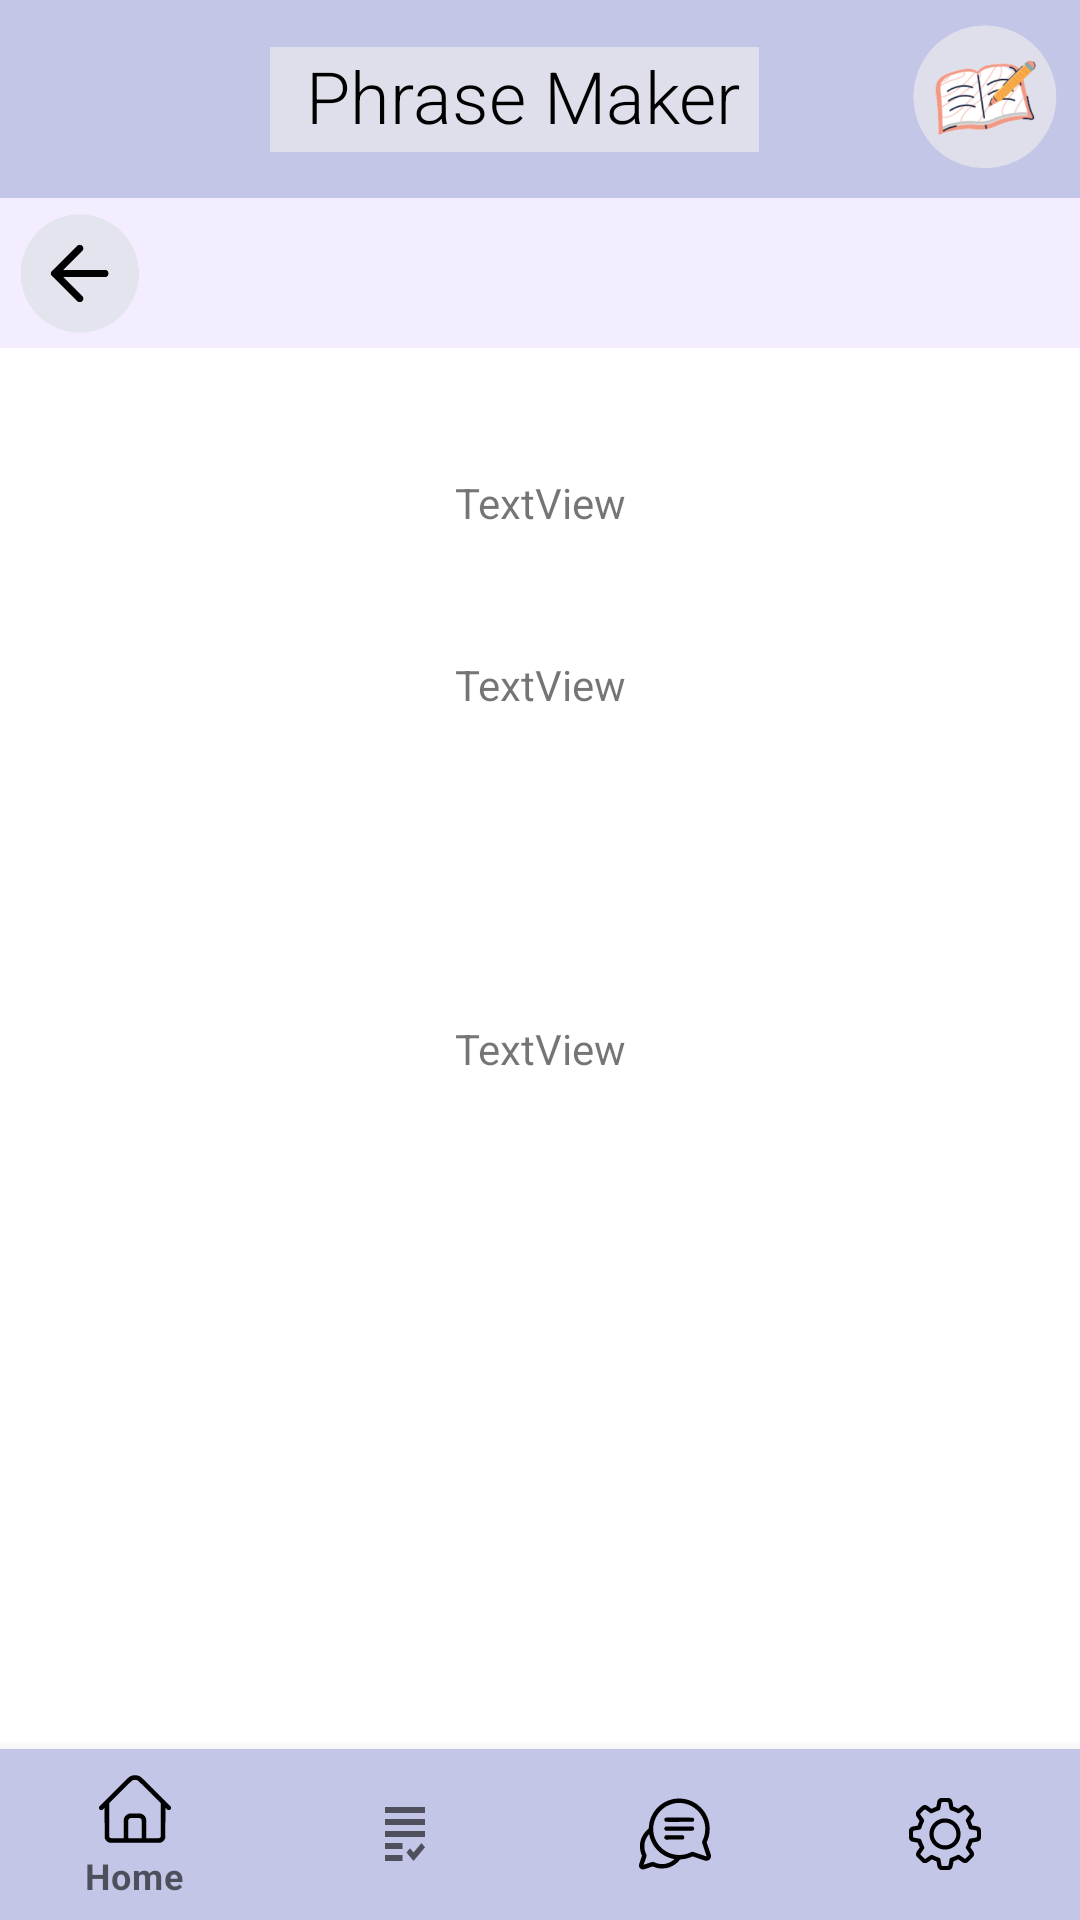

Write the Android layout XML for this screen, with the resource values it uses.
<!-- AndroidManifest.xml: application theme Theme.Phrasely -->
<!-- res/layout/activity_generated_sentence.xml -->
<?xml version="1.0" encoding="utf-8"?>
<androidx.constraintlayout.widget.ConstraintLayout xmlns:android="http://schemas.android.com/apk/res/android"
    xmlns:app="http://schemas.android.com/apk/res-auto"
    xmlns:tools="http://schemas.android.com/tools"
    android:layout_width="match_parent"
    android:layout_height="match_parent"
    tools:context=".GeneratedSentence">
    <androidx.constraintlayout.widget.ConstraintLayout
        android:id="@+id/dwww"
        android:layout_width="match_parent"
        android:layout_height="66dp"
        android:background="@color/purpleee"
        android:gravity="top"
        android:padding="0dp"
        android:paddingLeft="0dp"
        android:paddingTop="0dp"
        android:paddingRight="0dp"
        app:layout_constraintEnd_toEndOf="parent"
        app:layout_constraintHorizontal_bias="0.0"
        app:layout_constraintStart_toStartOf="parent"
        app:layout_constraintTop_toTopOf="parent">

        <ImageView
            android:id="@+id/logophraser"
            android:layout_width="64dp"
            android:layout_height="56dp"
            android:contentDescription="logo "
            app:layout_constraintBottom_toBottomOf="parent"
            app:layout_constraintEnd_toEndOf="parent"
            app:layout_constraintTop_toTopOf="parent"
            app:srcCompat="@drawable/small_logo" />

        <TextView
            android:id="@+id/phraser"
            android:layout_width="163dp"
            android:layout_height="35dp"
            android:background="#DEDFEA"
            android:fontFamily="sans-serif-light"
            android:text="  Phrase Maker"
            android:textColor="#000000"
            android:textSize="24sp"
            android:textStyle="normal"
            app:layout_constraintBottom_toBottomOf="parent"
            app:layout_constraintEnd_toStartOf="@+id/logophraser"
            app:layout_constraintHorizontal_bias="0.677"
            app:layout_constraintStart_toStartOf="parent"
            app:layout_constraintTop_toTopOf="parent" />
    </androidx.constraintlayout.widget.ConstraintLayout>
    <androidx.appcompat.widget.Toolbar
        android:id="@+id/toolbar"
        android:layout_width="match_parent"
        android:layout_height="50dp"
        android:background="@color/lightpurple"
        android:minHeight="?attr/actionBarSize"
        android:theme="?attr/actionBarTheme"
        app:layout_constraintEnd_toEndOf="parent"
        app:layout_constraintStart_toStartOf="parent"
        app:layout_constraintTop_toBottomOf="@+id/dwww" />

    <ImageView
        android:id="@+id/backicon"

        android:onClick="goback"

        android:layout_width="41dp"
        android:layout_height="40dp"
        android:layout_marginStart="6dp"
        android:layout_marginLeft="5dp"
        android:layout_marginTop="5dp"
        android:layout_marginBottom="5dp"
        app:layout_constraintBottom_toBottomOf="@+id/toolbar"
        app:layout_constraintStart_toStartOf="parent"
        app:layout_constraintTop_toTopOf="@+id/toolbar"
        app:layout_constraintVertical_bias="0.0"
        app:srcCompat="@drawable/back_logo" />

    //nav bar stuff
    <com.google.android.material.bottomnavigation.BottomNavigationView
        android:id="@+id/bottom_nav"
        android:layout_width="match_parent"
        android:layout_height="57dp"
        android:layout_alignParentBottom="true"
        app:itemBackground="@color/purpleee"
        app:itemIconTint="@drawable/selector"
        app:itemTextColor="@drawable/selector"
        app:layout_constraintBottom_toBottomOf="parent"
        app:layout_constraintEnd_toEndOf="parent"
        app:layout_constraintStart_toStartOf="parent"
        app:menu="@menu/menu_navigation"/>

    <TextView
        android:id="@+id/textViewSubjectInput"
        android:layout_width="wrap_content"
        android:layout_height="wrap_content"
        android:text="TextView"
        app:layout_constraintBottom_toTopOf="@+id/textViewVerbInput"
        app:layout_constraintEnd_toEndOf="parent"
        app:layout_constraintStart_toStartOf="parent"
        app:layout_constraintTop_toBottomOf="@+id/toolbar" />

    <TextView
        android:id="@+id/textViewVerbInput"
        android:layout_width="wrap_content"
        android:layout_height="wrap_content"
        android:text="TextView"
        app:layout_constraintBottom_toTopOf="@+id/textViewObjectInput"
        app:layout_constraintEnd_toEndOf="parent"
        app:layout_constraintStart_toStartOf="parent"
        app:layout_constraintTop_toBottomOf="@+id/toolbar" />

    <TextView
        android:id="@+id/textViewObjectInput"
        android:layout_width="wrap_content"
        android:layout_height="wrap_content"
        android:text="TextView"
        app:layout_constraintBottom_toTopOf="@+id/bottom_nav"
        app:layout_constraintEnd_toEndOf="parent"
        app:layout_constraintStart_toStartOf="parent"
        app:layout_constraintTop_toBottomOf="@+id/toolbar" />

</androidx.constraintlayout.widget.ConstraintLayout>
<!-- resources referenced by this layout -->
<resources>
  <color name="lightpurple">#F3EDFF</color>
  <color name="purpleee"> #C4C6E7</color>
  <!-- drawable back_logo: png bitmap (drawable, 9544 bytes) -->
  <!-- drawable small_logo: jpg bitmap (drawable, 43046 bytes) -->
  <style name="Theme.Phrasely" parent="Theme.MaterialComponents.DayNight.NoActionBar">
          
          <item name="colorOnPrimary">@color/white</item>
          
          <item name="colorSecondary">@color/teal_200</item>
          <item name="colorSecondaryVariant">@color/teal_700</item>
          <item name="colorOnSecondary">@color/black</item>
          
          <item name="android:statusBarColor" tools:targetApi="l">?attr/colorPrimaryVariant</item>
          
      </style>
  <color name="white">#FFFFFFFF</color>
  <color name="teal_200">#FF03DAC5</color>
  <color name="teal_700">#FF018786</color>
  <color name="black">#FF000000</color>
</resources>
